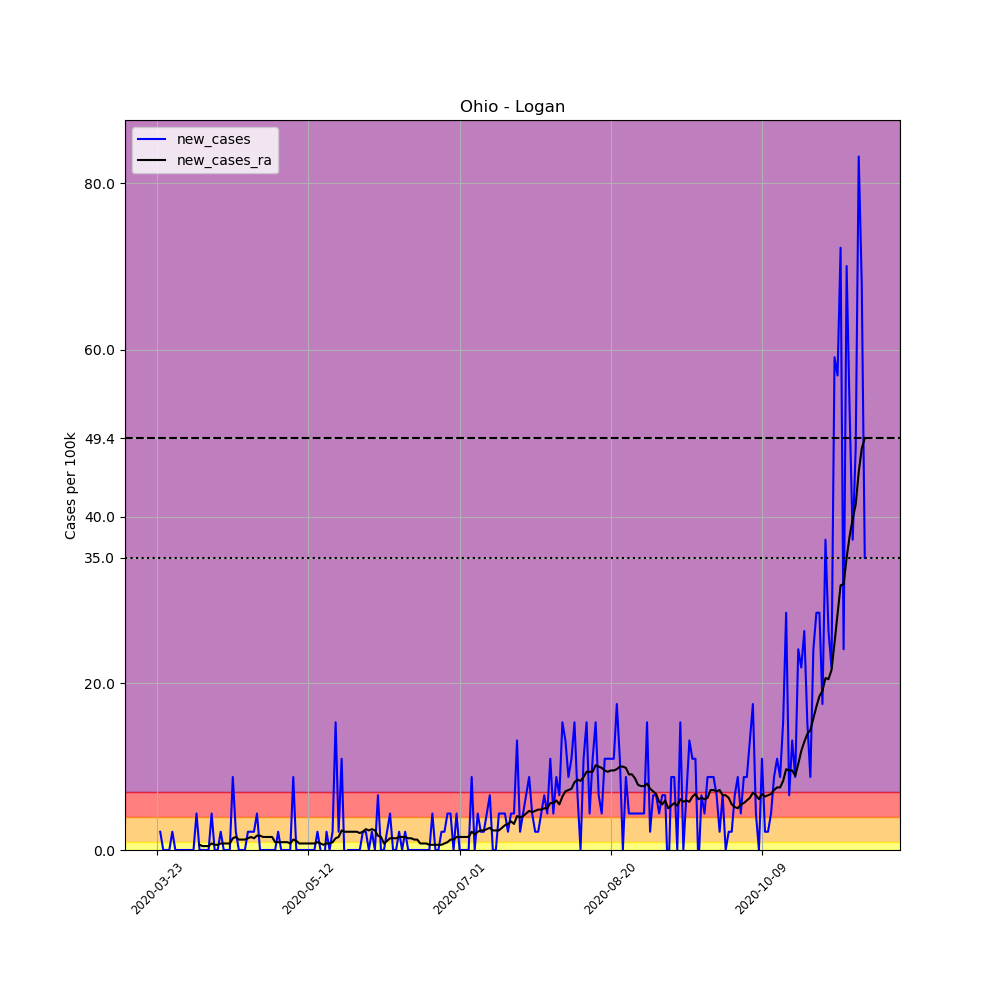

Values plotted in this chart, from the file beside it:
, date, county, state, fips, cases, deaths, COUNTY, STNAME, CTYNAME, POPESTIMATE2019, per_100k, new_cases, new_cases_ra
285648, 2020-03-23, Logan, Ohio, 39091, 1, 0, 91, Ohio, Logan, 45672, 2.19, , 
285649, 2020-03-24, Logan, Ohio, 39091, 2, 0, 91, Ohio, Logan, 45672, 4.379, 2.19, 
285650, 2020-03-25, Logan, Ohio, 39091, 2, 0, 91, Ohio, Logan, 45672, 4.379, 0.0, 
285651, 2020-03-26, Logan, Ohio, 39091, 2, 0, 91, Ohio, Logan, 45672, 4.379, 0.0, 
285652, 2020-03-27, Logan, Ohio, 39091, 2, 0, 91, Ohio, Logan, 45672, 4.379, 0.0, 
285653, 2020-03-28, Logan, Ohio, 39091, 3, 0, 91, Ohio, Logan, 45672, 6.569, 2.19, 
285654, 2020-03-29, Logan, Ohio, 39091, 3, 0, 91, Ohio, Logan, 45672, 6.569, 0.0, 
285655, 2020-03-30, Logan, Ohio, 39091, 3, 0, 91, Ohio, Logan, 45672, 6.569, 0.0, 
285656, 2020-03-31, Logan, Ohio, 39091, 3, 0, 91, Ohio, Logan, 45672, 6.569, 0.0, 
285657, 2020-04-01, Logan, Ohio, 39091, 3, 0, 91, Ohio, Logan, 45672, 6.569, 0.0, 
285658, 2020-04-02, Logan, Ohio, 39091, 3, 0, 91, Ohio, Logan, 45672, 6.569, 0.0, 
285659, 2020-04-03, Logan, Ohio, 39091, 3, 0, 91, Ohio, Logan, 45672, 6.569, 0.0, 
285660, 2020-04-04, Logan, Ohio, 39091, 3, 0, 91, Ohio, Logan, 45672, 6.569, 0.0, 
285661, 2020-04-05, Logan, Ohio, 39091, 5, 0, 91, Ohio, Logan, 45672, 10.95, 4.379, 
285662, 2020-04-06, Logan, Ohio, 39091, 5, 0, 91, Ohio, Logan, 45672, 10.95, 0.0, 0.6256
285663, 2020-04-07, Logan, Ohio, 39091, 5, 0, 91, Ohio, Logan, 45672, 10.95, 0.0, 0.4692
285664, 2020-04-08, Logan, Ohio, 39091, 5, 0, 91, Ohio, Logan, 45672, 10.95, 0.0, 0.4692
285665, 2020-04-09, Logan, Ohio, 39091, 5, 0, 91, Ohio, Logan, 45672, 10.95, 0.0, 0.4692
285666, 2020-04-10, Logan, Ohio, 39091, 7, 0, 91, Ohio, Logan, 45672, 15.33, 4.379, 0.782
285667, 2020-04-11, Logan, Ohio, 39091, 7, 0, 91, Ohio, Logan, 45672, 15.33, 0.0, 0.6256
285668, 2020-04-12, Logan, Ohio, 39091, 7, 0, 91, Ohio, Logan, 45672, 15.33, 0.0, 0.6256
285669, 2020-04-13, Logan, Ohio, 39091, 8, 0, 91, Ohio, Logan, 45672, 17.52, 2.19, 0.782
285670, 2020-04-14, Logan, Ohio, 39091, 8, 0, 91, Ohio, Logan, 45672, 17.52, 0.0, 0.782
285671, 2020-04-15, Logan, Ohio, 39091, 8, 0, 91, Ohio, Logan, 45672, 17.52, 0.0, 0.782
285672, 2020-04-16, Logan, Ohio, 39091, 8, 0, 91, Ohio, Logan, 45672, 17.52, 0.0, 0.782
285673, 2020-04-17, Logan, Ohio, 39091, 12, 0, 91, Ohio, Logan, 45672, 26.27, 8.758, 1.408
285674, 2020-04-18, Logan, Ohio, 39091, 13, 0, 91, Ohio, Logan, 45672, 28.46, 2.19, 1.564
285675, 2020-04-19, Logan, Ohio, 39091, 13, 0, 91, Ohio, Logan, 45672, 28.46, 0.0, 1.251
285676, 2020-04-20, Logan, Ohio, 39091, 13, 0, 91, Ohio, Logan, 45672, 28.46, 0.0, 1.251
285677, 2020-04-21, Logan, Ohio, 39091, 13, 0, 91, Ohio, Logan, 45672, 28.46, 0.0, 1.251
285678, 2020-04-22, Logan, Ohio, 39091, 14, 0, 91, Ohio, Logan, 45672, 30.65, 2.19, 1.408
285679, 2020-04-23, Logan, Ohio, 39091, 15, 0, 91, Ohio, Logan, 45672, 32.84, 2.19, 1.564
285680, 2020-04-24, Logan, Ohio, 39091, 16, 0, 91, Ohio, Logan, 45672, 35.03, 2.19, 1.408
285681, 2020-04-25, Logan, Ohio, 39091, 18, 0, 91, Ohio, Logan, 45672, 39.41, 4.379, 1.72
285682, 2020-04-26, Logan, Ohio, 39091, 18, 0, 91, Ohio, Logan, 45672, 39.41, 0.0, 1.72
285683, 2020-04-27, Logan, Ohio, 39091, 18, 0, 91, Ohio, Logan, 45672, 39.41, 0.0, 1.564
285684, 2020-04-28, Logan, Ohio, 39091, 18, 0, 91, Ohio, Logan, 45672, 39.41, 0.0, 1.564
285685, 2020-04-29, Logan, Ohio, 39091, 18, 0, 91, Ohio, Logan, 45672, 39.41, 0.0, 1.564
285686, 2020-04-30, Logan, Ohio, 39091, 18, 0, 91, Ohio, Logan, 45672, 39.41, 0.0, 1.564
285687, 2020-05-01, Logan, Ohio, 39091, 18, 0, 91, Ohio, Logan, 45672, 39.41, 0.0, 0.9384
285688, 2020-05-02, Logan, Ohio, 39091, 19, 0, 91, Ohio, Logan, 45672, 41.6, 2.19, 0.9384
285689, 2020-05-03, Logan, Ohio, 39091, 19, 0, 91, Ohio, Logan, 45672, 41.6, 0.0, 0.9384
285690, 2020-05-04, Logan, Ohio, 39091, 19, 0, 91, Ohio, Logan, 45672, 41.6, 0.0, 0.9384
285691, 2020-05-05, Logan, Ohio, 39091, 19, 0, 91, Ohio, Logan, 45672, 41.6, 0.0, 0.9384
285692, 2020-05-06, Logan, Ohio, 39091, 19, 0, 91, Ohio, Logan, 45672, 41.6, 0.0, 0.782
285693, 2020-05-07, Logan, Ohio, 39091, 23, 0, 91, Ohio, Logan, 45672, 50.36, 8.758, 1.251
285694, 2020-05-08, Logan, Ohio, 39091, 23, 0, 91, Ohio, Logan, 45672, 50.36, 0.0, 1.095
285695, 2020-05-09, Logan, Ohio, 39091, 23, 0, 91, Ohio, Logan, 45672, 50.36, 0.0, 0.782
285696, 2020-05-10, Logan, Ohio, 39091, 23, 0, 91, Ohio, Logan, 45672, 50.36, 0.0, 0.782
285697, 2020-05-11, Logan, Ohio, 39091, 23, 0, 91, Ohio, Logan, 45672, 50.36, 0.0, 0.782
285698, 2020-05-12, Logan, Ohio, 39091, 23, 0, 91, Ohio, Logan, 45672, 50.36, 0.0, 0.782
285699, 2020-05-13, Logan, Ohio, 39091, 23, 0, 91, Ohio, Logan, 45672, 50.36, 0.0, 0.782
285700, 2020-05-14, Logan, Ohio, 39091, 23, 0, 91, Ohio, Logan, 45672, 50.36, 0.0, 0.782
285701, 2020-05-15, Logan, Ohio, 39091, 24, 0, 91, Ohio, Logan, 45672, 52.55, 2.19, 0.9384
285702, 2020-05-16, Logan, Ohio, 39091, 24, 0, 91, Ohio, Logan, 45672, 52.55, 0.0, 0.782
285703, 2020-05-17, Logan, Ohio, 39091, 23, 0, 91, Ohio, Logan, 45672, 50.36, -2.19, 0.6256
285704, 2020-05-18, Logan, Ohio, 39091, 24, 0, 91, Ohio, Logan, 45672, 52.55, 2.19, 0.782
285705, 2020-05-19, Logan, Ohio, 39091, 24, 0, 91, Ohio, Logan, 45672, 52.55, 0.0, 0.782
285706, 2020-05-20, Logan, Ohio, 39091, 25, 0, 91, Ohio, Logan, 45672, 54.74, 2.19, 0.9384
285707, 2020-05-21, Logan, Ohio, 39091, 32, 0, 91, Ohio, Logan, 45672, 70.06, 15.33, 1.408
... 175 more rows
